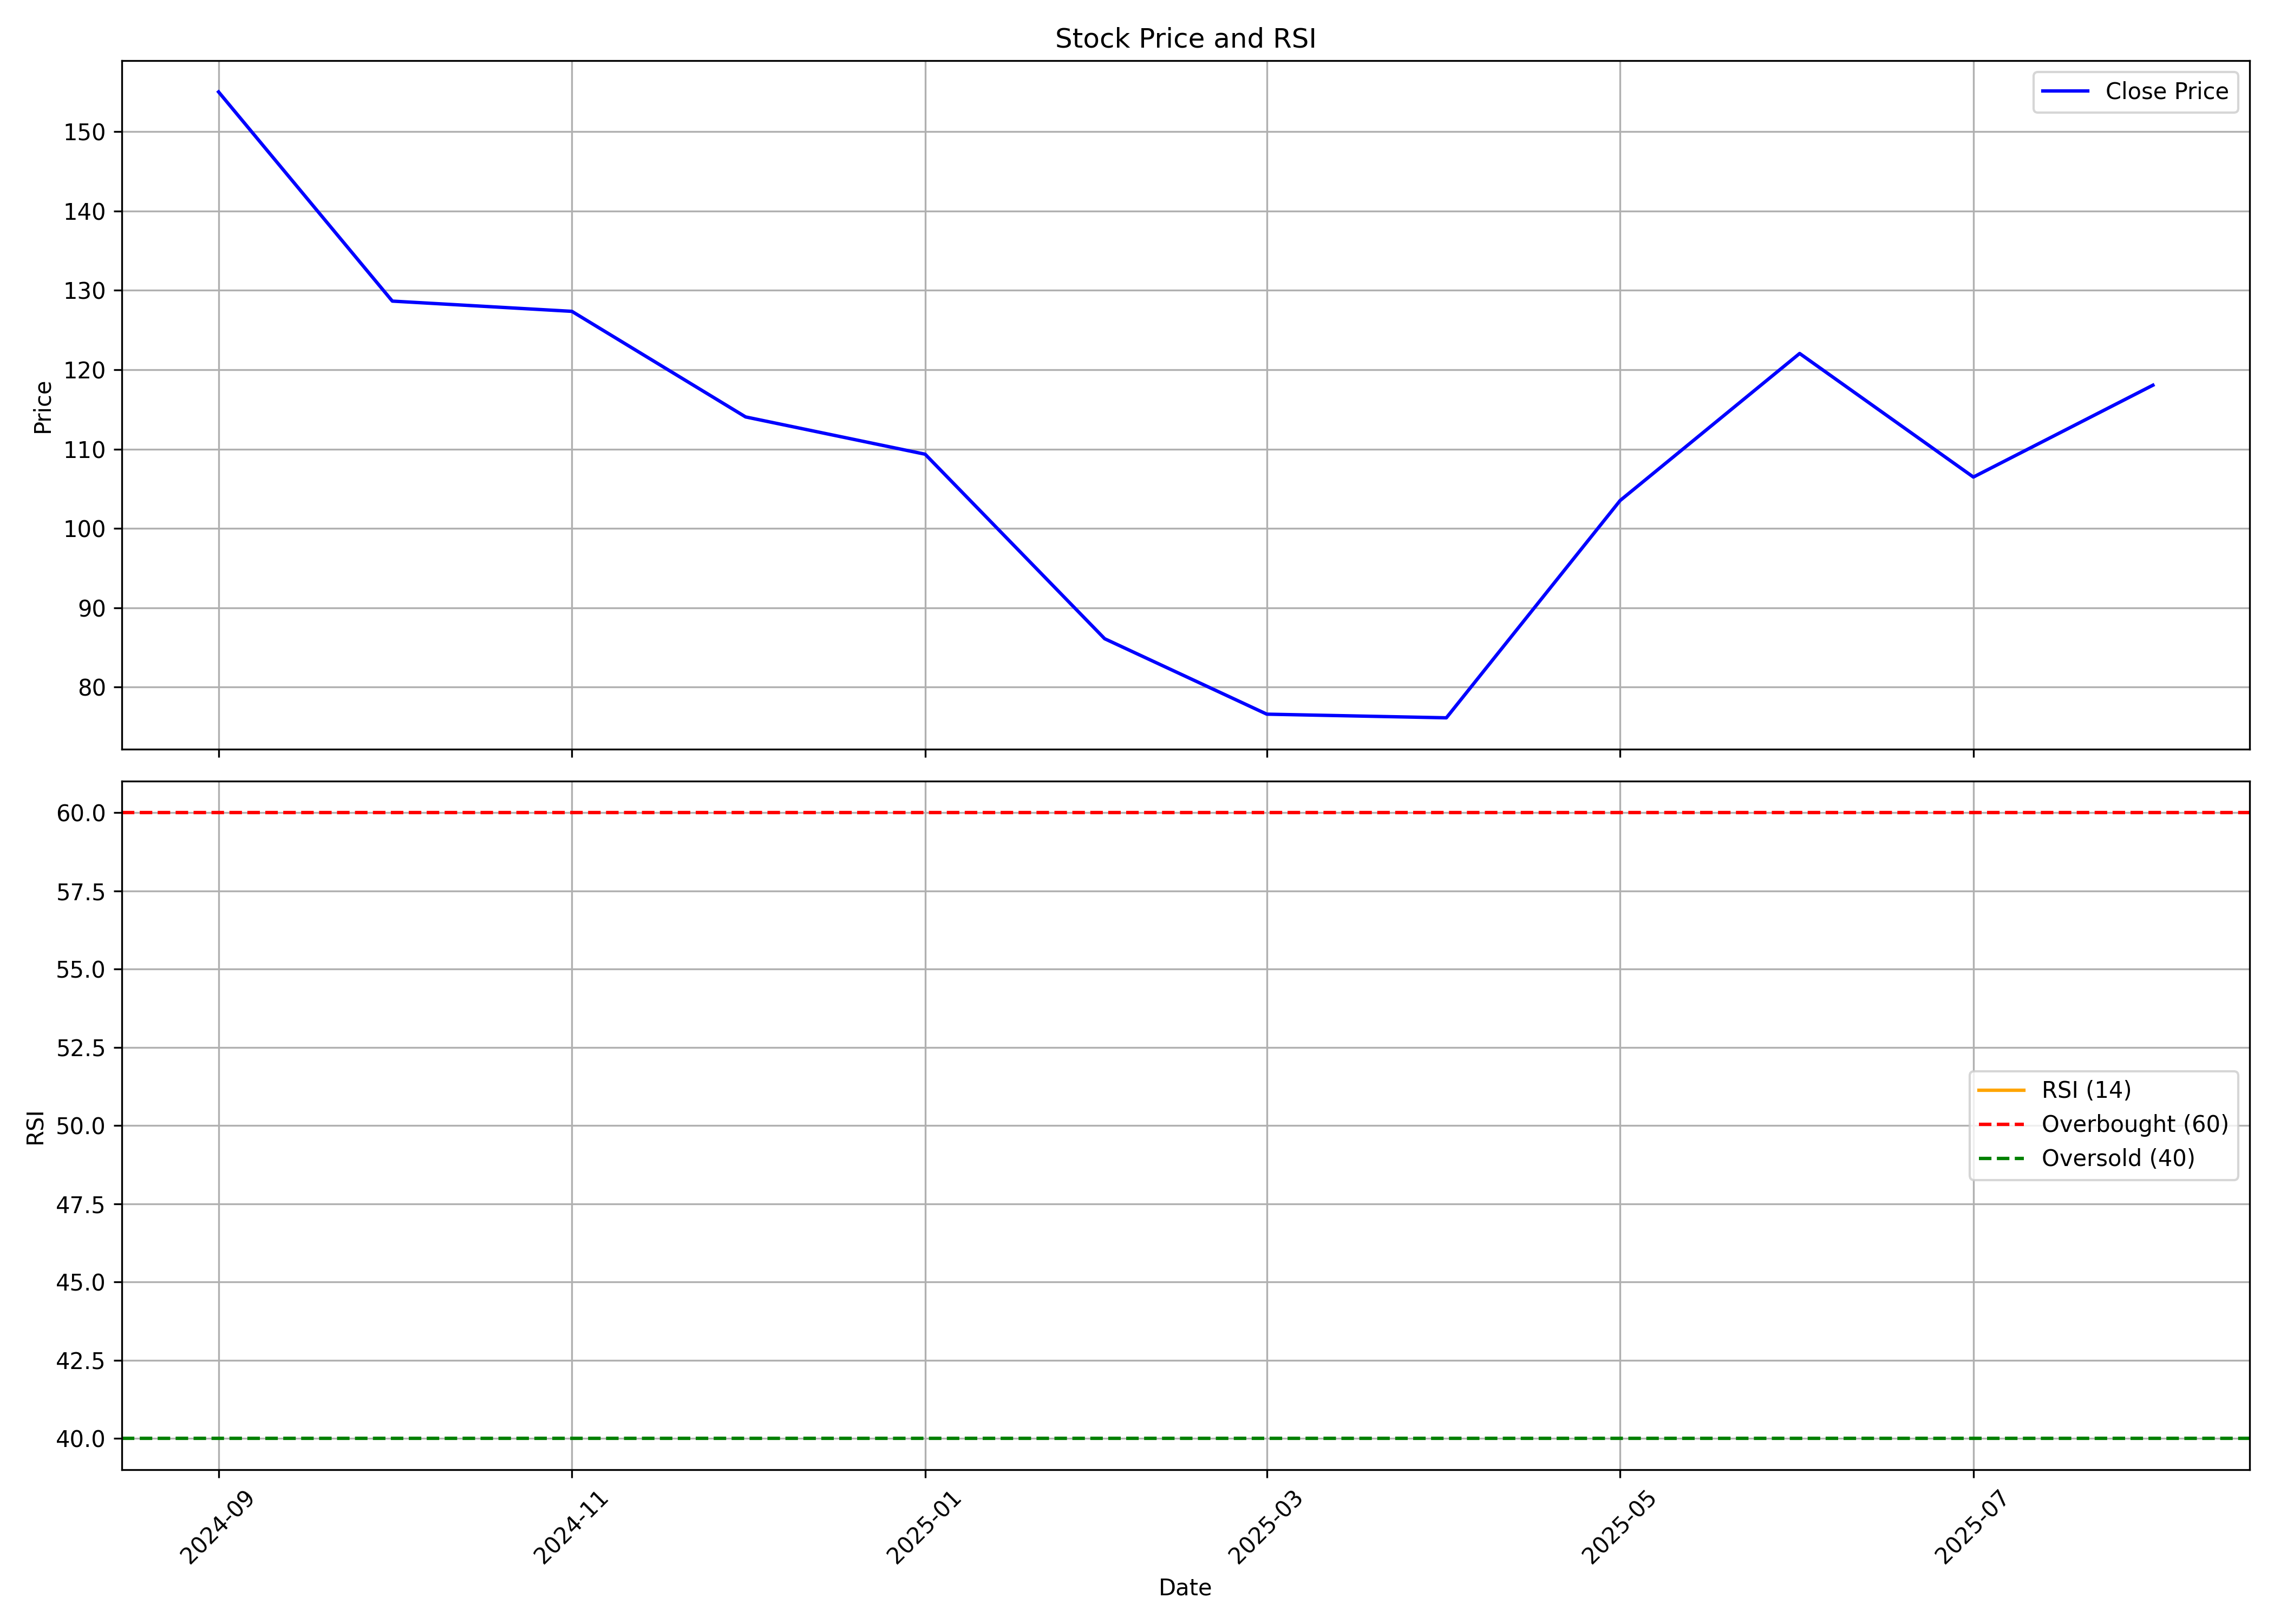

Values plotted in this chart, from the file beside it:
, date, symbol, open, high, low, close, volume, rsi
0, 2024-09-01, WCIL, 171.0, 177.0, 153.6, 155, 26093528, 
1, 2024-10-01, WCIL, 155.9, 157.8, 123.5, 128.6, 9512774, 
2, 2024-11-01, WCIL, 129.9, 139.8, 116.2, 127.4, 5913572, 
3, 2024-12-01, WCIL, 127.5, 139.0, 110, 114.1, 8183039, 
4, 2025-01-01, WCIL, 114.1, 135.0, 99.71, 109.3, 9123456, 
5, 2025-02-01, WCIL, 109.6, 113.0, 85.41, 86.09, 4072077, 
6, 2025-03-01, WCIL, 86.0, 88.6, 75.1, 76.58, 5761899, 
7, 2025-04-01, WCIL, 75.25, 83.43, 65.1, 76.12, 5527072, 
8, 2025-05-01, WCIL, 76.12, 106.0, 72.25, 103.5, 13745897, 
9, 2025-06-01, WCIL, 103.5, 124.0, 102.9, 122.1, 30632774, 
10, 2025-07-01, WCIL, 122.4, 123.3, 106.1, 106.5, 10704904, 
11, 2025-08-01, WCIL, 106.5, 120.0, 103.9, 118.1, 3666930, 
